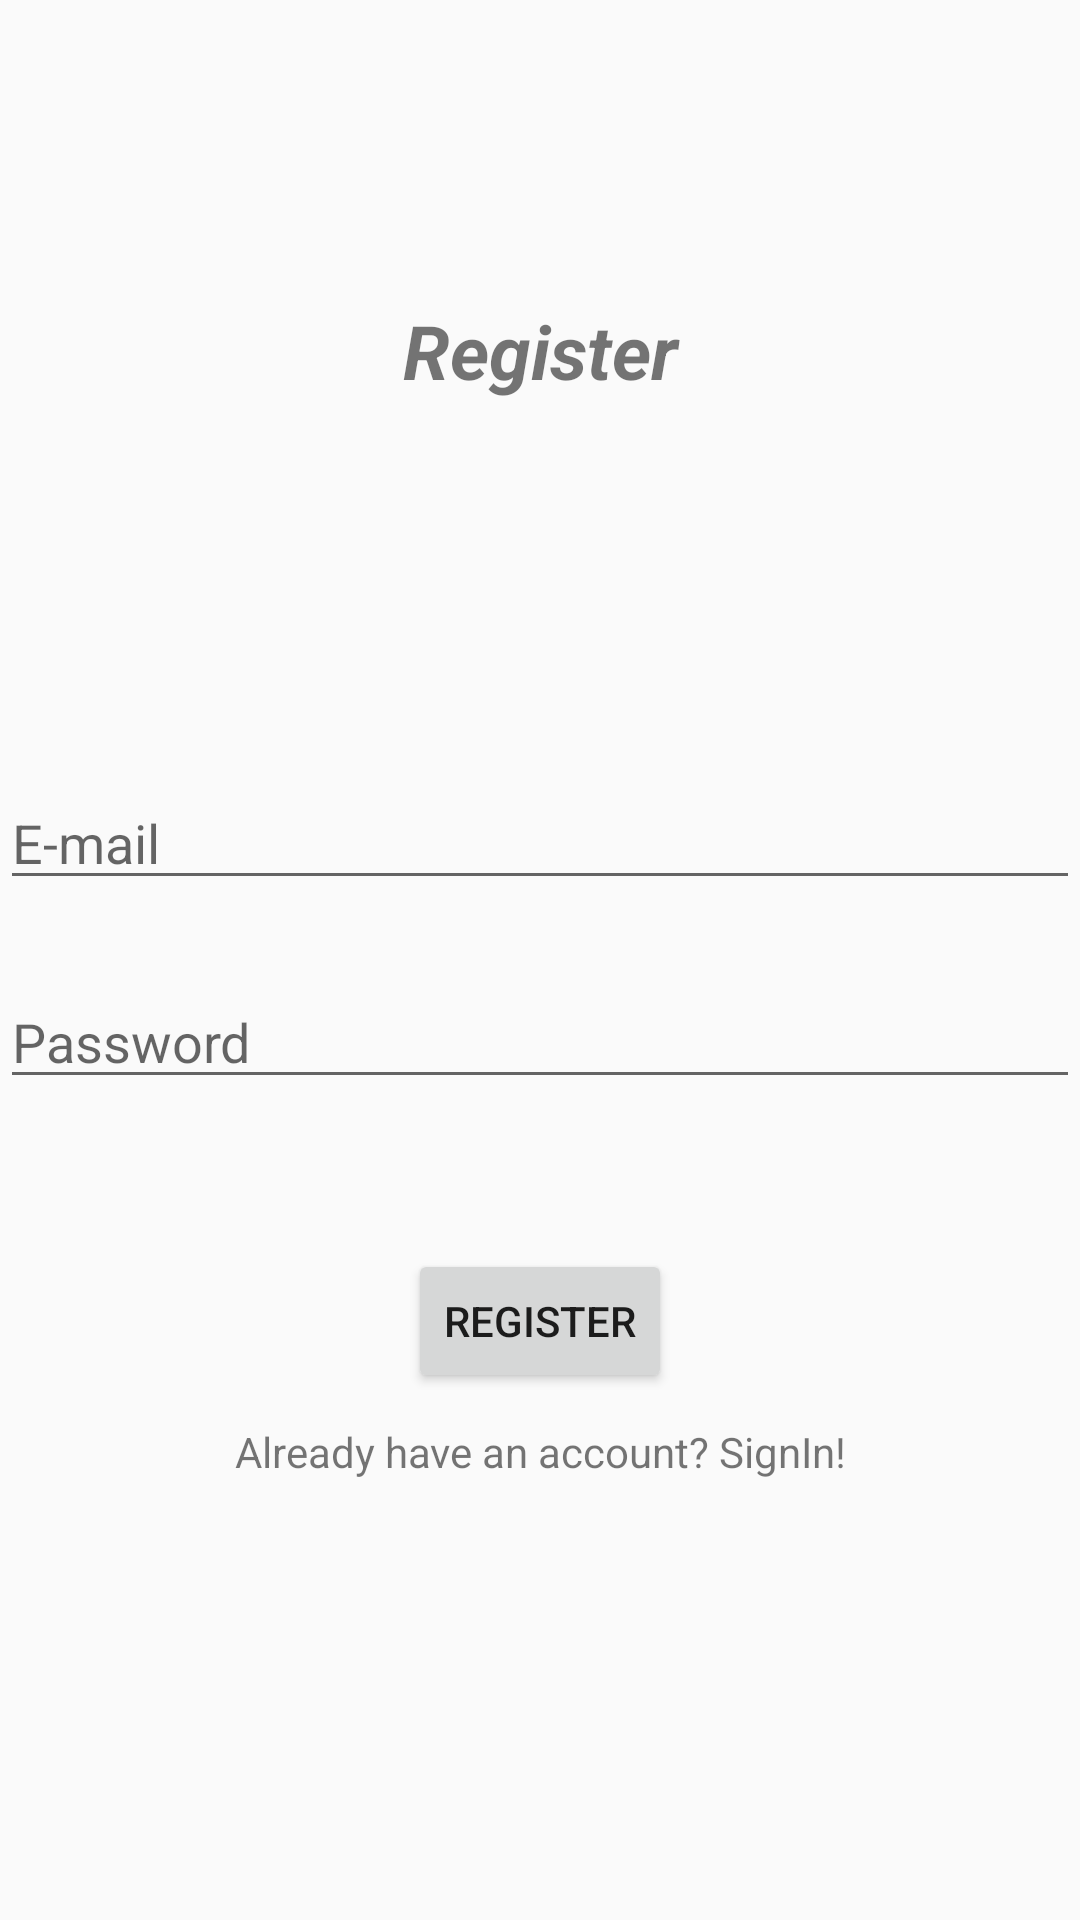

Produce the Android XML layout that renders to this screen, including the resource entries it uses.
<!-- AndroidManifest.xml: application theme AppTheme -->
<!-- res/layout/activity_register.xml -->
<?xml version="1.0" encoding="utf-8"?>
<LinearLayout xmlns:android="http://schemas.android.com/apk/res/android"
    xmlns:app="http://schemas.android.com/apk/res-auto"
    xmlns:tools="http://schemas.android.com/tools"
    android:layout_width="match_parent"
    android:layout_height="match_parent"
    android:orientation="vertical"
    tools:context=".screens.register">

    <TextView
        android:layout_marginTop="100dp"
        android:layout_width="match_parent"
        android:layout_height="wrap_content"
        android:textSize="25dp"
        android:textStyle="bold|italic"
        android:gravity="center"
        android:text="Register"/>

    <EditText
        android:id="@+id/username"
        android:hint="E-mail"
        android:layout_marginTop="125dp"
        android:inputType="textEmailAddress"
        android:layout_width="match_parent"
        android:layout_height="wrap_content" />

    <EditText
        android:id="@+id/password"
        android:hint="Password"
        android:layout_marginTop="25dp"
        android:inputType="textPassword"
        android:layout_width="match_parent"
        android:layout_height="wrap_content" />

    <Button
        android:id="@+id/register"
        android:layout_marginTop="50dp"
        android:layout_width="wrap_content"
        android:layout_height="wrap_content"
        android:layout_gravity="center"
        android:gravity="center"
        android:text="Register"/>

    <TextView
        android:id="@+id/login_redirect"
        android:layout_marginTop="10dp"
        android:layout_width="match_parent"
        android:layout_height="wrap_content"
        android:layout_gravity="center"
        android:gravity="center"
        android:text="Already have an account? SignIn!"/>

</LinearLayout>
<!-- resources referenced by this layout -->
<resources>
  <style name="AppTheme" parent="Theme.AppCompat.Light.DarkActionBar">
          
          <item name="colorPrimary">@color/colorPrimary</item>
          <item name="colorPrimaryDark">@color/colorPrimaryDark</item>
          <item name="colorAccent">@color/colorAccent</item>
          <item name="windowActionBar">false</item>
          <item name="android:windowContentTransitions">true</item>
          <item name="windowNoTitle">true</item>
      </style>
  <color name="colorPrimary">#03a9f4</color>
  <color name="colorPrimaryDark">#0288d1</color>
  <color name="colorAccent">#81d4fa</color>
</resources>
